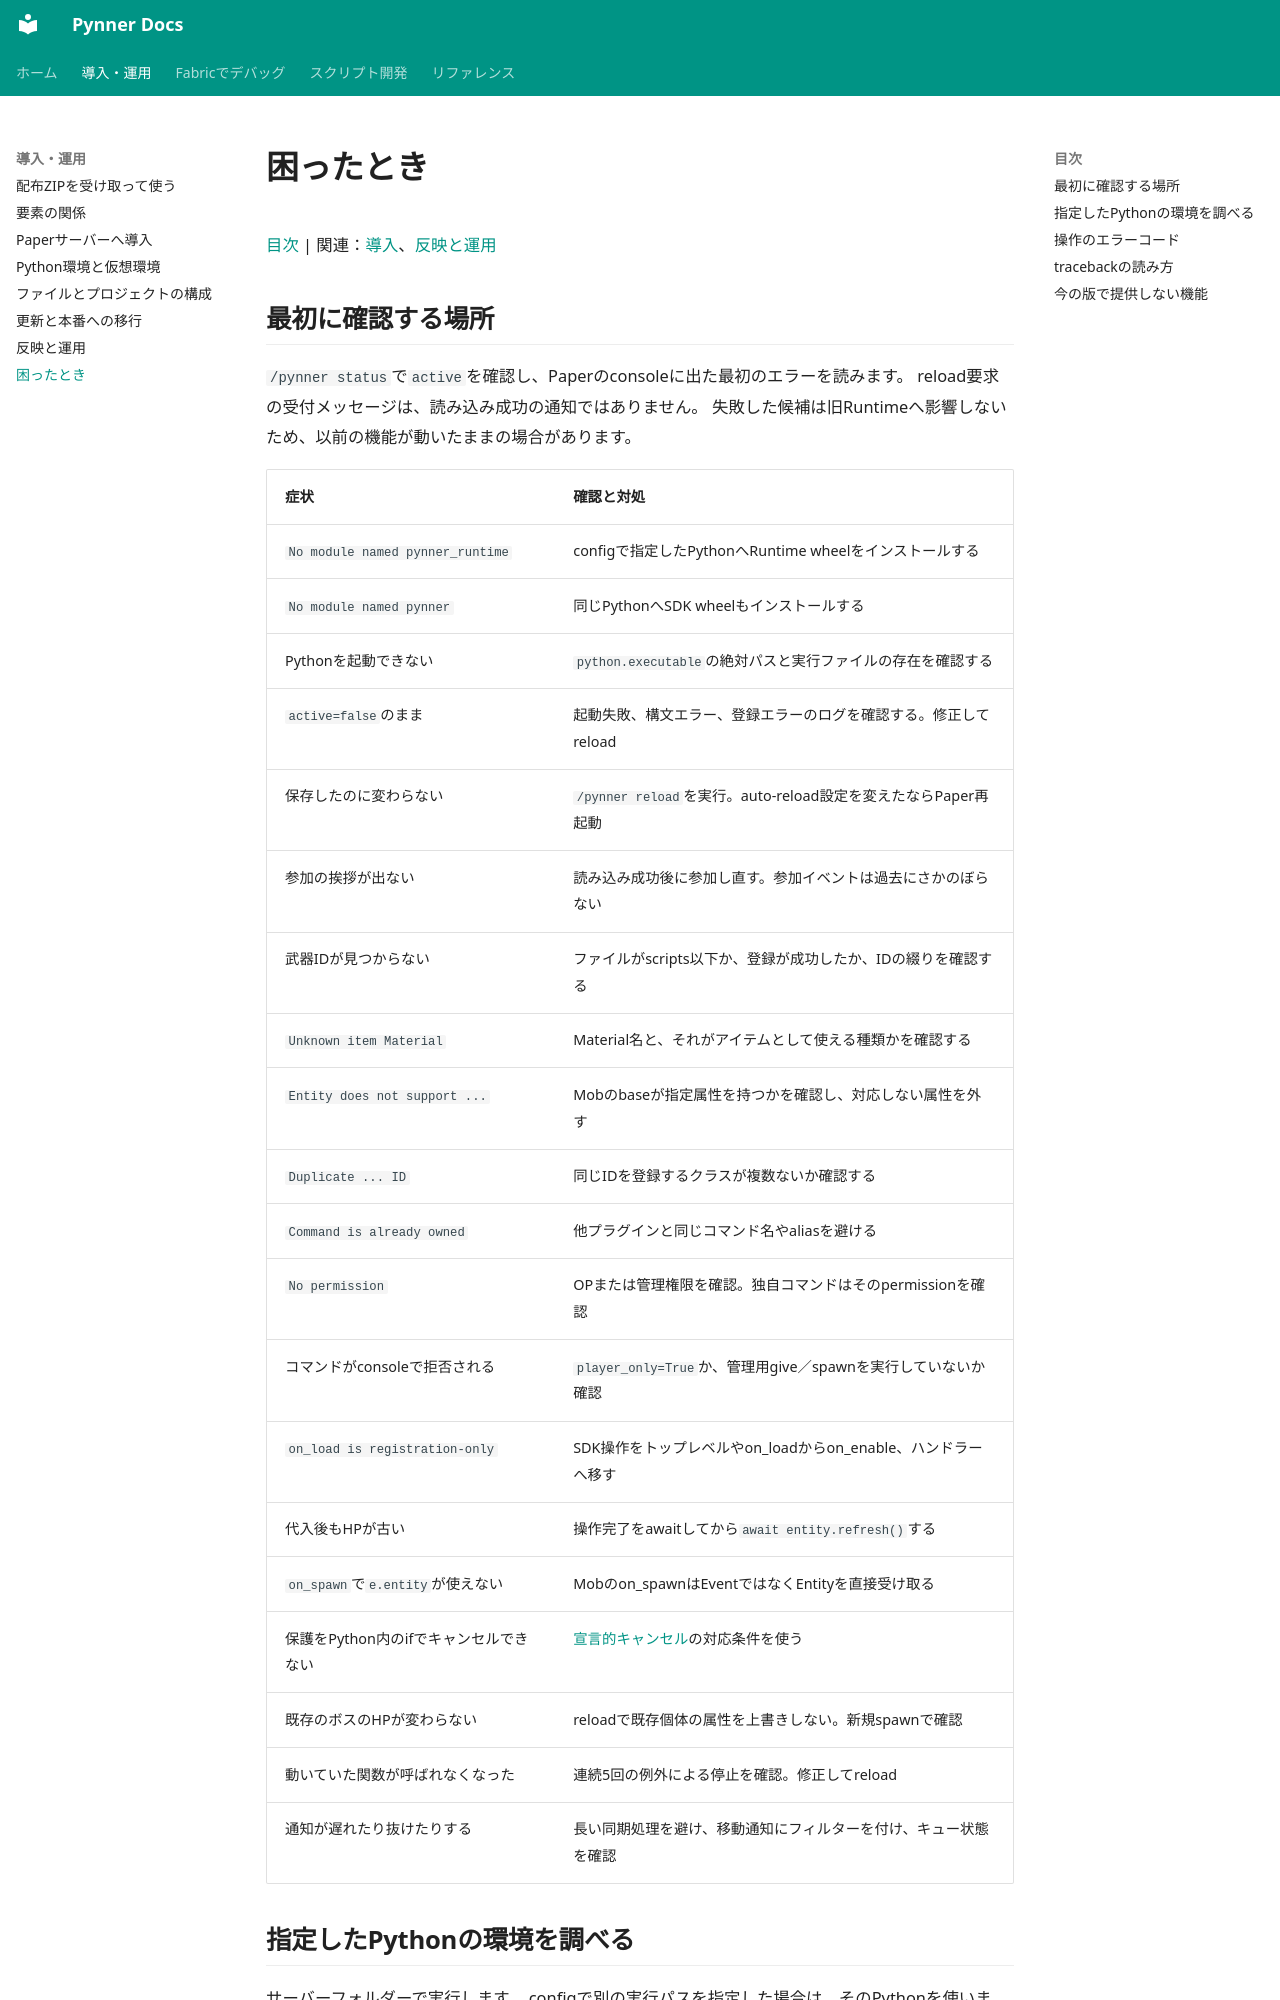

repository: nehaverse-net/minepynner · page: troubleshooting.html · generator: mkdocs

# 困ったとき

[目次](index.md) | 関連：[導入](getting-started.md)、[反映と運用](operations.md)

## 最初に確認する場所

`/pynner status`で`active`を確認し、Paperのconsoleに出た最初のエラーを読みます。
reload要求の受付メッセージは、読み込み成功の通知ではありません。
失敗した候補は旧Runtimeへ影響しないため、以前の機能が動いたままの場合があります。

| 症状 | 確認と対処 |
|---|---|
| `No module named pynner_runtime` | configで指定したPythonへRuntime wheelをインストールする |
| `No module named pynner` | 同じPythonへSDK wheelもインストールする |
| Pythonを起動できない | `python.executable`の絶対パスと実行ファイルの存在を確認する |
| `active=false`のまま | 起動失敗、構文エラー、登録エラーのログを確認する。修正してreload |
| 保存したのに変わらない | `/pynner reload`を実行。auto-reload設定を変えたならPaper再起動 |
| 参加の挨拶が出ない | 読み込み成功後に参加し直す。参加イベントは過去にさかのぼらない |
| 武器IDが見つからない | ファイルがscripts以下か、登録が成功したか、IDの綴りを確認する |
| `Unknown item Material` | Material名と、それがアイテムとして使える種類かを確認する |
| `Entity does not support ...` | Mobのbaseが指定属性を持つかを確認し、対応しない属性を外す |
| `Duplicate ... ID` | 同じIDを登録するクラスが複数ないか確認する |
| `Command is already owned` | 他プラグインと同じコマンド名やaliasを避ける |
| `No permission` | OPまたは管理権限を確認。独自コマンドはそのpermissionを確認 |
| コマンドがconsoleで拒否される | `player_only=True`か、管理用give／spawnを実行していないか確認 |
| `on_load is registration-only` | SDK操作をトップレベルやon_loadからon_enable、ハンドラーへ移す |
| 代入後もHPが古い | 操作完了をawaitしてから`await entity.refresh()`する |
| `on_spawn`で`e.entity`が使えない | Mobのon_spawnはEventではなくEntityを直接受け取る |
| 保護をPython内のifでキャンセルできない | [宣言的キャンセル](events.md#ダイヤブロックを保護する)の対応条件を使う |
| 既存のボスのHPが変わらない | reloadで既存個体の属性を上書きしない。新規spawnで確認 |
| 動いていた関数が呼ばれなくなった | 連続5回の例外による停止を確認。修正してreload |
| 通知が遅れたり抜けたりする | 長い同期処理を避け、移動通知にフィルターを付け、キュー状態を確認 |
